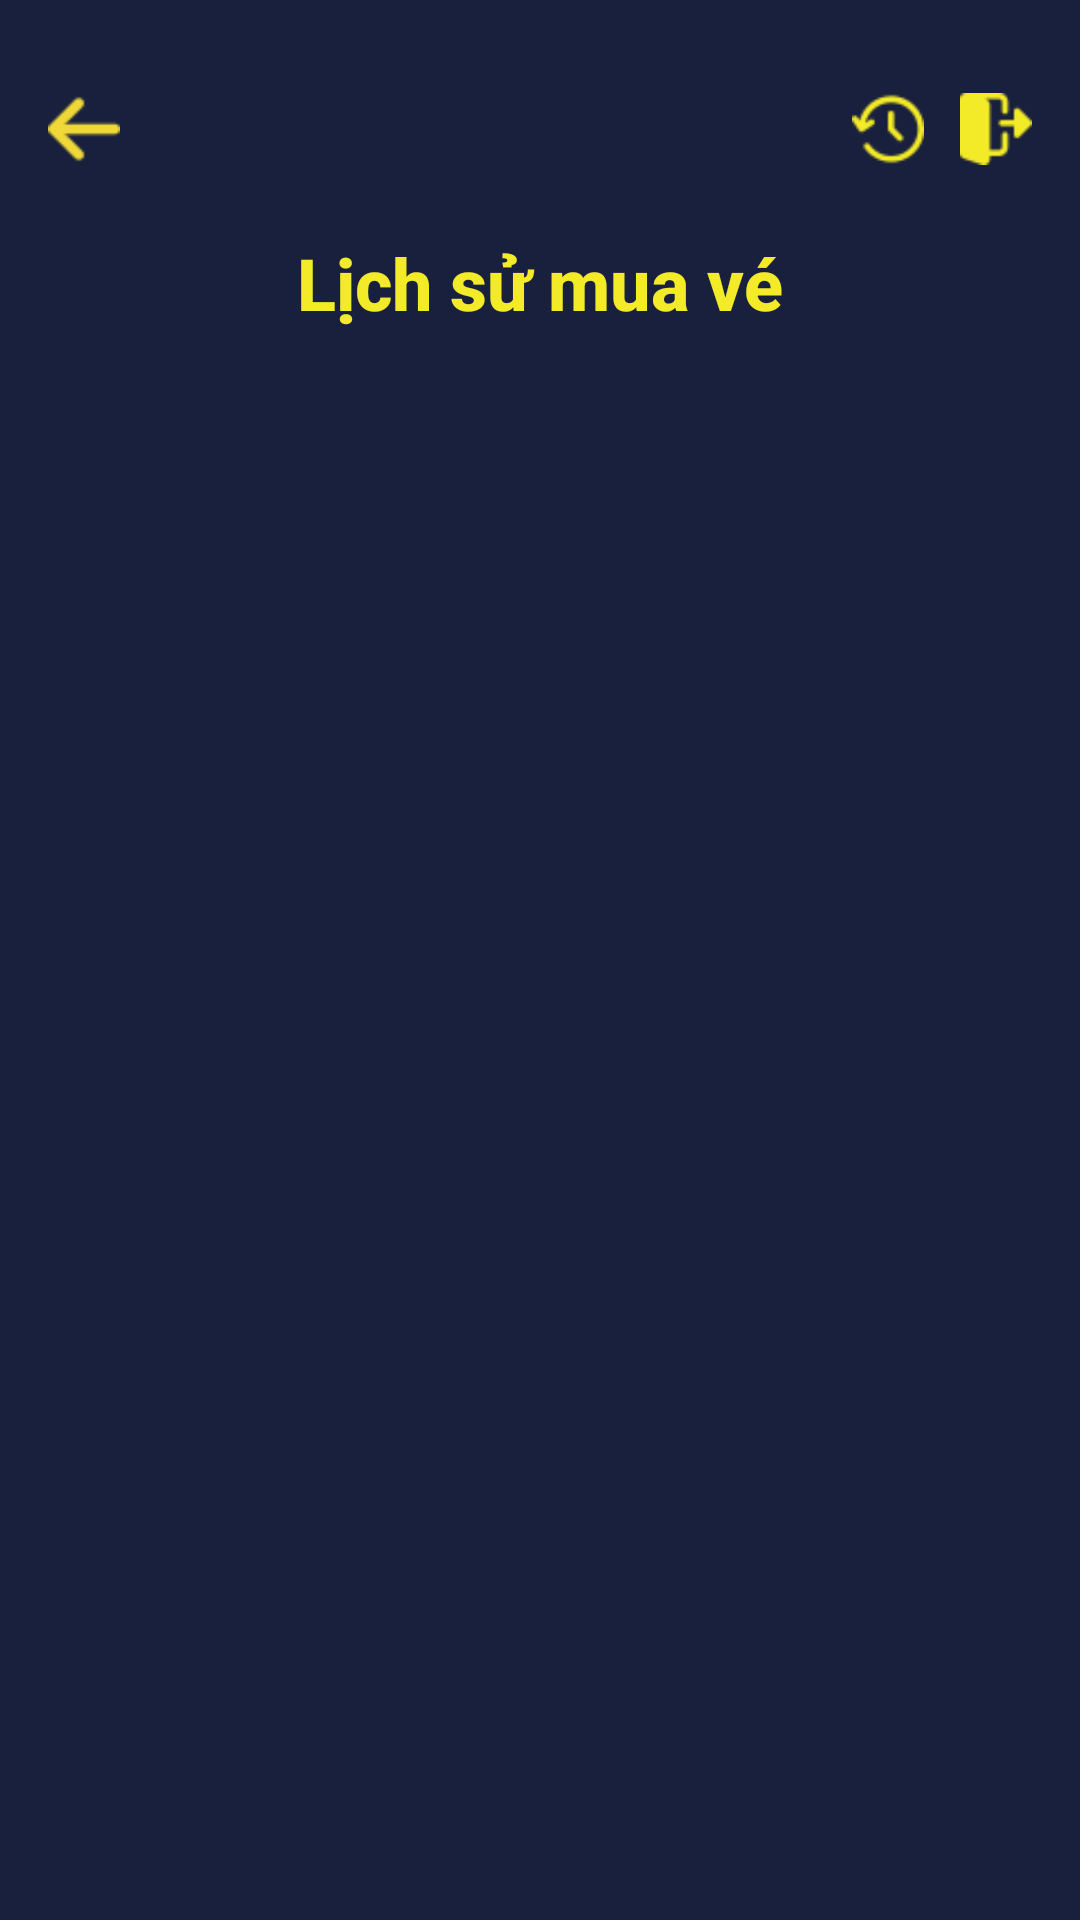

Android layout source for this screen:
<!-- AndroidManifest.xml: application theme Theme.PRM392_Cinema -->
<!-- res/layout/activity_history_order.xml -->
<?xml version="1.0" encoding="utf-8"?>
<ScrollView xmlns:android="http://schemas.android.com/apk/res/android"
    xmlns:app="http://schemas.android.com/apk/res-auto"
    xmlns:flexbox="http://schemas.android.com/apk/res-auto"
    xmlns:tools="http://schemas.android.com/tools"
    android:layout_width="match_parent"
    android:layout_height="match_parent"
    android:background="#19203e"
    android:fillViewport="true"
    android:fitsSystemWindows="true"
    tools:context=".HistoryOrder">

    <androidx.constraintlayout.widget.ConstraintLayout
        android:id="@+id/history"
        android:layout_width="match_parent"
        android:layout_height="match_parent"
        android:background="#19203e"
        tools:context=".HistoryOrder">

        <LinearLayout
            android:id="@+id/header"
            android:layout_width="match_parent"
            android:layout_height="wrap_content"
            android:gravity="fill_horizontal|center"
            android:layout_marginTop="16dp"
            android:paddingHorizontal="16dp"
            app:layout_constraintEnd_toEndOf="parent"
            app:layout_constraintStart_toStartOf="parent"
            app:layout_constraintTop_toTopOf="parent">

            <LinearLayout
                android:layout_width="0dp"
                android:layout_height="wrap_content"
                android:layout_weight="1">
                <ImageView
                    android:id="@+id/backIcon"
                    android:layout_width="24dp"
                    android:layout_height="24dp"
                    android:layout_gravity="center"
                    app:srcCompat="@drawable/arrow_back" />
            </LinearLayout>

            <ImageView
                android:id="@+id/logo"
                android:layout_width="100dp"
                android:layout_height="54dp"
                android:layout_gravity="center"
                app:srcCompat="@drawable/logo" />

            <LinearLayout
                android:layout_width="0dp"
                android:layout_height="wrap_content"
                android:gravity="end"
                android:layout_weight="1">

                <ImageView
                    android:id="@+id/btnHistory"
                    android:layout_width="24dp"
                    android:src="@drawable/history"
                    android:layout_marginEnd="12dp"
                    android:layout_height="24dp"/>

                <ImageView
                    android:id="@+id/btnSignOut"
                    android:layout_width="24dp"
                    android:src="@drawable/sign_out"
                    android:layout_height="24dp"/>
            </LinearLayout>
        </LinearLayout>

        <TextView
            android:id="@+id/txt"
            android:layout_width="wrap_content"
            android:layout_height="wrap_content"
            android:layout_gravity="center"
            android:layout_marginTop="8dp"
            android:fontFamily="sans-serif-medium"
            android:text="Lịch sử mua vé"
            android:textColor="#f3ea28"
            android:textSize="24sp"
            android:textStyle="bold"
            app:layout_constraintEnd_toEndOf="parent"
            app:layout_constraintStart_toStartOf="parent"
            app:layout_constraintTop_toBottomOf="@id/header" />

        <androidx.recyclerview.widget.RecyclerView
            android:id="@+id/orderRecyclerView"
            android:layout_width="match_parent"
            android:layout_height="wrap_content"
            android:layout_marginHorizontal="16dp"
            android:layout_marginTop="24dp"
            app:layout_constraintEnd_toEndOf="parent"
            app:layout_constraintStart_toStartOf="parent"
            app:layout_constraintTop_toBottomOf="@+id/txt" />

        <ProgressBar
            android:id="@+id/progressBar"
            android:layout_width="wrap_content"
            android:layout_height="wrap_content"
            android:visibility="gone"
            app:layout_constraintBottom_toBottomOf="parent"
            app:layout_constraintEnd_toEndOf="parent"
            app:layout_constraintStart_toStartOf="parent"
            app:layout_constraintTop_toTopOf="parent" />
    </androidx.constraintlayout.widget.ConstraintLayout>
</ScrollView>
<!-- resources referenced by this layout -->
<resources>
  <!-- drawable arrow_back: png bitmap (drawable, 567 bytes) -->
  <!-- drawable history: png bitmap (drawable, 1303 bytes) -->
  <!-- drawable sign_out: png bitmap (drawable, 774 bytes) -->
  <style name="Theme.PRM392_Cinema" parent="Base.Theme.PRM392_Cinema" />
  <style name="Base.Theme.PRM392_Cinema" parent="Theme.Material3.DayNight.NoActionBar">
          
          
      </style>
</resources>
